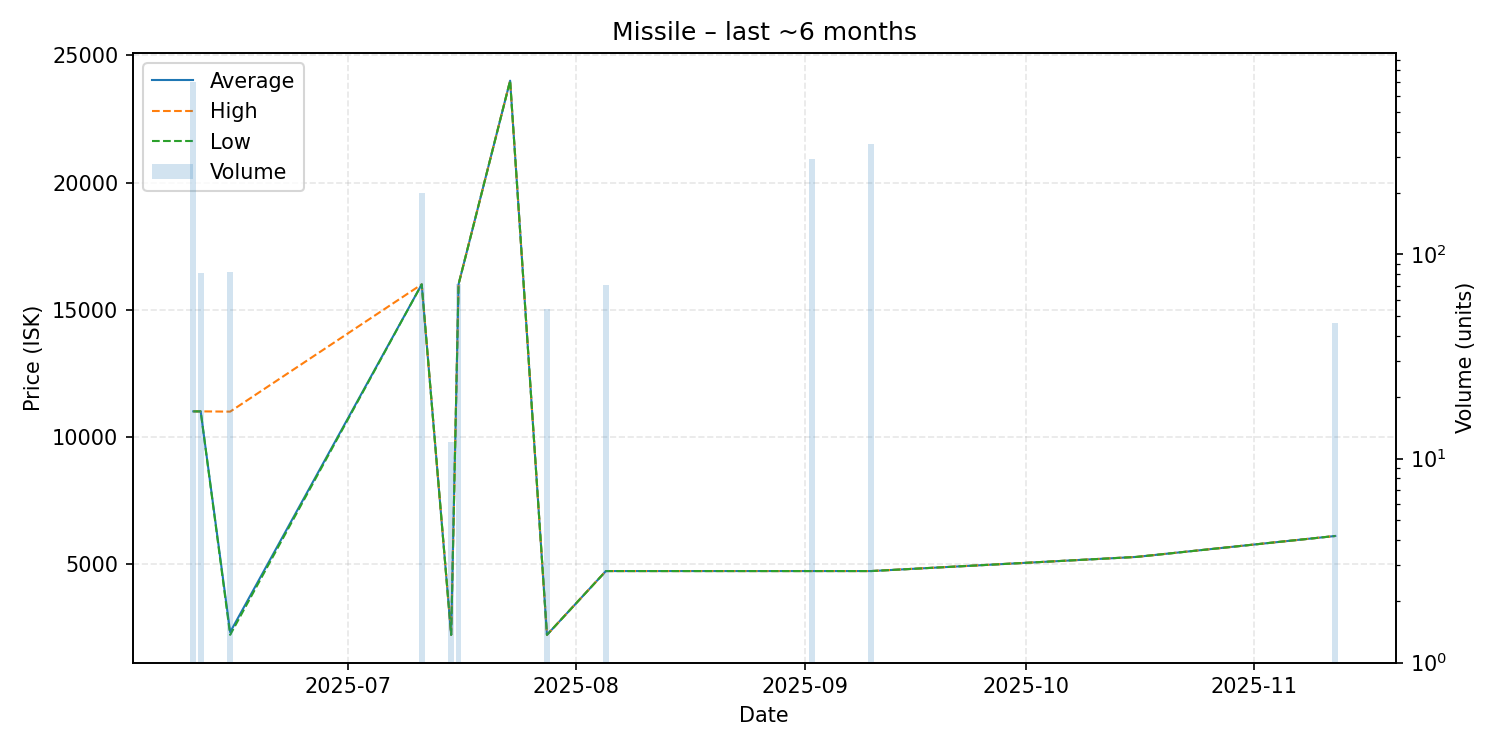

The file beside this chart, header and first rows:
date, average, highest, lowest, order_count, volume
2025-06-10, 11010, 11010, 11010, 1, 700
2025-06-11, 11010, 11010, 11010, 1, 81
2025-06-15, 2337, 11000, 2230, 2, 82
2025-07-11, 16000, 16000, 16000, 1, 200
2025-07-15, 2230, 2230, 2230, 1, 12
2025-07-16, 16000, 16000, 16000, 1, 72
2025-07-23, 24000, 24000, 24000, 1, 1
2025-07-28, 2230, 2230, 2230, 1, 54
2025-08-05, 4737, 4737, 4737, 1, 71
2025-09-02, 4737, 4737, 4737, 1, 293
2025-09-10, 4737, 4737, 4737, 1, 348
2025-10-16, 5292, 5292, 5292, 1, 1
2025-11-12, 6115, 6115, 6115, 1, 46
